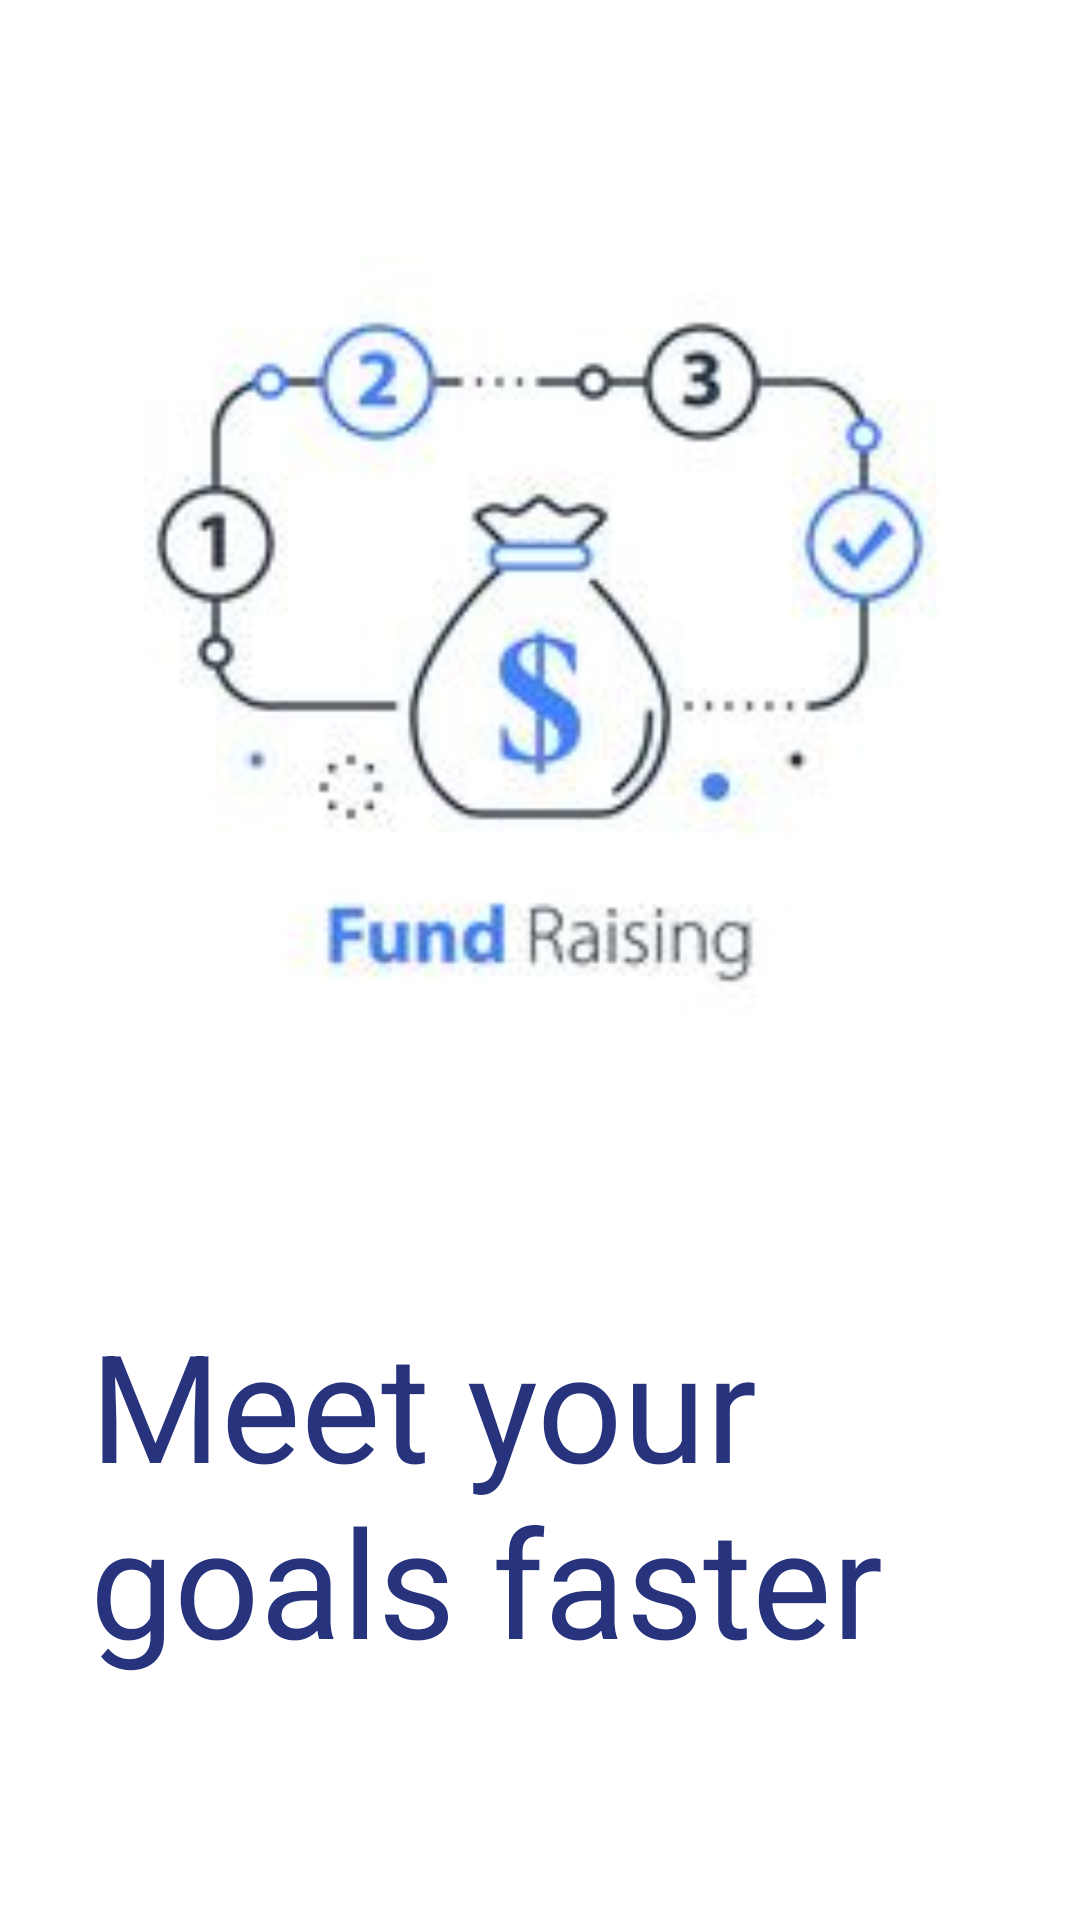

Reconstruct the res/layout file that produces this screen, plus the resources it refers to.
<!-- AndroidManifest.xml: application theme AppCustomTheme.NoActionBar -->
<!-- res/layout/layout_screen_three.xml -->
<?xml version="1.0" encoding="utf-8"?>
<androidx.constraintlayout.widget.ConstraintLayout xmlns:android="http://schemas.android.com/apk/res/android"
    android:layout_width="match_parent"
    android:layout_height="match_parent"
    android:background="#FFFFFF"
    xmlns:app="http://schemas.android.com/apk/res-auto"
    android:paddingBottom="80dp">

    <ImageView
        android:layout_width="wrap_content"
        android:layout_height="0dp"
        android:adjustViewBounds="true"
        android:src="@drawable/img_three"
        app:layout_constraintBottom_toTopOf="@+id/textView8"
        app:layout_constraintEnd_toEndOf="parent"
        app:layout_constraintStart_toStartOf="parent"
        app:layout_constraintTop_toTopOf="parent" />

    <TextView
        android:id="@+id/textView8"
        android:layout_width="0dp"
        android:layout_height="wrap_content"
        android:layout_marginStart="30dp"
        android:layout_marginEnd="30dp"
        android:text="Meet your goals faster"
        android:textColor="@color/colorPrimary"
        android:textSize="50dp"
        app:layout_constraintBottom_toBottomOf="parent"
        app:layout_constraintEnd_toEndOf="parent"
        app:layout_constraintStart_toStartOf="parent" />


</androidx.constraintlayout.widget.ConstraintLayout>
<!-- resources referenced by this layout -->
<resources>
  <color name="colorPrimary">#27337D</color>
  <!-- drawable img_three: jpg bitmap (drawable, 6345 bytes) -->
  <style name="AppCustomTheme.NoActionBar" parent="Theme.AppCompat.Light.NoActionBar">
          <item name="colorPrimary">@color/colorPrimary</item>
          <item name="colorPrimaryDark">@color/colorPrimaryDark</item>
          <item name="colorAccent">@color/colorAccent</item>
          <item name="windowActionBar">false</item>
          <item name="windowNoTitle">true</item>
          <item name="android:windowFullscreen">false</item>
          <item name="android:textColor">@color/colorPrimary</item>
          <item name="fontFamily">@font/nunito_regular</item>
      </style>
  <color name="colorPrimaryDark">#212B66</color>
  <color name="colorAccent">#FBA804</color>
</resources>
